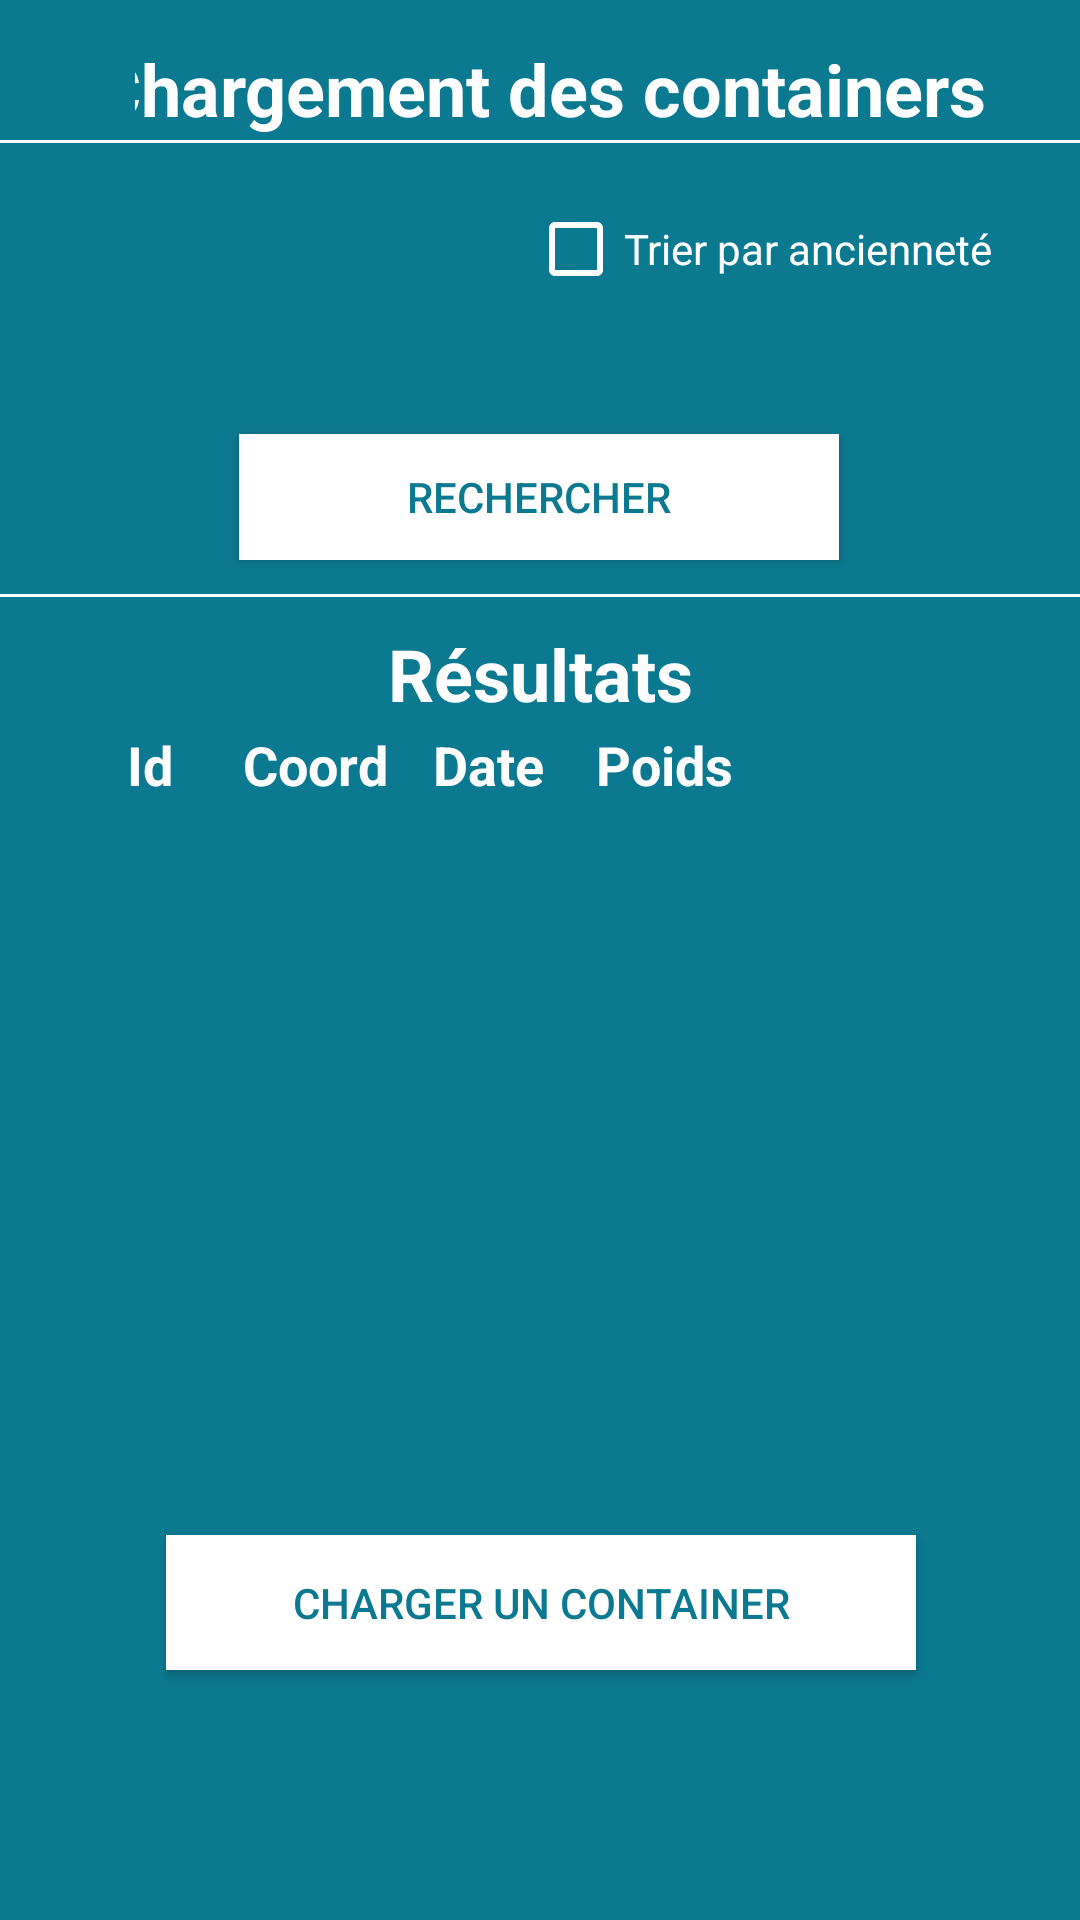

Write the Android layout XML for this screen, with the resource values it uses.
<!-- AndroidManifest.xml: application theme Theme.App_Bateaux -->
<!-- res/layout/load_containers.xml -->
<?xml version="1.0" encoding="utf-8"?>
<android.support.constraint.ConstraintLayout xmlns:android="http://schemas.android.com/apk/res/android"
    xmlns:app="http://schemas.android.com/apk/res-auto"
    xmlns:tools="http://schemas.android.com/tools"
    android:layout_width="match_parent"
    android:layout_height="match_parent"
    android:background="#0b7990"
    tools:context=".LoadContainersActivity">

    <TextView
        android:id="@+id/textViewBoatInfo2"
        android:layout_width="169dp"
        android:layout_height="31dp"
        android:textColor="@color/white"
        android:textSize="15sp"
        app:layout_constraintBottom_toBottomOf="parent"
        app:layout_constraintEnd_toEndOf="parent"
        app:layout_constraintHorizontal_bias="0.099"
        app:layout_constraintStart_toStartOf="parent"
        app:layout_constraintTop_toTopOf="parent"
        app:layout_constraintVertical_bias="0.155" />

    <View
        android:id="@+id/divider3"
        android:layout_width="match_parent"
        android:layout_height="1dp"
        android:background="#FFFF"
        app:layout_constraintBottom_toBottomOf="parent"
        app:layout_constraintEnd_toEndOf="parent"
        app:layout_constraintHorizontal_bias="1.0"
        app:layout_constraintStart_toStartOf="parent"
        app:layout_constraintTop_toTopOf="parent"
        app:layout_constraintVertical_bias="0.073" />

    <TextView
        android:id="@+id/textView4"
        android:layout_width="wrap_content"
        android:layout_height="wrap_content"
        android:text="@string/chargement_des_containers"
        android:textColor="@color/white"
        android:textColorHint="@color/white"
        android:textSize="24sp"
        android:textStyle="bold"
        app:layout_constraintBottom_toBottomOf="parent"
        app:layout_constraintEnd_toEndOf="parent"
        app:layout_constraintHorizontal_bias="0.5"
        app:layout_constraintStart_toStartOf="parent"
        app:layout_constraintTop_toTopOf="parent"
        app:layout_constraintVertical_bias="0.022" />

    <CheckBox
        android:id="@+id/checkBox1"
        android:layout_width="wrap_content"
        android:layout_height="wrap_content"
        android:buttonTint="#FFFF"
        android:text="@string/trier_par_anciennet"
        android:textColor="#FFFFFF"
        app:layout_constraintBottom_toBottomOf="parent"
        app:layout_constraintEnd_toEndOf="parent"
        app:layout_constraintHorizontal_bias="0.859"
        app:layout_constraintStart_toStartOf="parent"
        app:layout_constraintTop_toTopOf="parent"
        app:layout_constraintVertical_bias="0.11" />

    <ListView
        android:id="@+id/ListContainers2"
        android:layout_width="339dp"
        android:layout_height="250dp"
        android:backgroundTint="#FFFF"
        android:choiceMode="singleChoice"
        android:divider="@color/white"
        android:dividerHeight="1dp"
        app:layout_constraintBottom_toBottomOf="parent"
        app:layout_constraintEnd_toEndOf="parent"
        app:layout_constraintStart_toStartOf="parent"
        app:layout_constraintTop_toTopOf="parent"
        app:layout_constraintVertical_bias="0.652" />

    <TextView
        android:id="@+id/date2"
        android:layout_width="90dp"
        android:layout_height="26dp"
        android:text="@string/date"
        android:textAppearance="@style/TextAppearance.AppCompat.Medium"
        android:textColor="#FFFF"
        android:textStyle="bold"
        app:layout_constraintBottom_toBottomOf="parent"
        app:layout_constraintEnd_toEndOf="parent"
        app:layout_constraintHorizontal_bias="0.535"
        app:layout_constraintStart_toStartOf="parent"
        app:layout_constraintTop_toTopOf="parent"
        app:layout_constraintVertical_bias="0.395" />

    <Button
        android:id="@+id/buttonLoadContainer"
        android:layout_width="250dp"
        android:layout_height="45dp"
        android:background="@color/white"
        android:text="@string/charger_container"
        android:textColor="#0b7990"
        android:theme="@style/AppTheme.Button"
        app:layout_constraintBottom_toBottomOf="parent"
        app:layout_constraintEnd_toEndOf="parent"
        app:layout_constraintHorizontal_bias="0.503"
        app:layout_constraintStart_toStartOf="parent"
        app:layout_constraintTop_toTopOf="parent"
        app:layout_constraintVertical_bias="0.86" />

    <Button
        android:id="@+id/buttonRecherche"
        android:layout_width="200dp"
        android:layout_height="42dp"
        android:background="#FFFF"
        android:text="@string/rechercher"
        android:textColor="#0b7990"
        android:theme="@style/AppTheme.Button"
        app:layout_constraintBottom_toBottomOf="parent"
        app:layout_constraintEnd_toEndOf="parent"
        app:layout_constraintHorizontal_bias="0.497"
        app:layout_constraintStart_toStartOf="parent"
        app:layout_constraintTop_toTopOf="parent"
        app:layout_constraintVertical_bias="0.242" />

    <TextView
        android:id="@+id/textView5"
        android:layout_width="wrap_content"
        android:layout_height="wrap_content"
        android:text="@string/r_sultats"
        android:textColor="@color/white"
        android:textColorHint="@color/white"
        android:textSize="24sp"
        android:textStyle="bold"
        app:layout_constraintBottom_toBottomOf="parent"
        app:layout_constraintEnd_toEndOf="parent"
        app:layout_constraintStart_toStartOf="parent"
        app:layout_constraintTop_toTopOf="parent"
        app:layout_constraintVertical_bias="0.343" />

    <TextView
        android:id="@+id/coord2"
        android:layout_width="55dp"
        android:layout_height="26dp"
        android:text="@string/coord"
        android:textAppearance="@style/TextAppearance.AppCompat.Medium"
        android:textColor="#FFFF"
        android:textStyle="bold"
        app:layout_constraintBottom_toBottomOf="parent"
        app:layout_constraintEnd_toEndOf="parent"
        app:layout_constraintHorizontal_bias="0.266"
        app:layout_constraintStart_toStartOf="parent"
        app:layout_constraintTop_toTopOf="parent"
        app:layout_constraintVertical_bias="0.395" />

    <View
        android:id="@+id/divider4"
        android:layout_width="match_parent"
        android:layout_height="1dp"
        android:background="#FFFF"
        app:layout_constraintBottom_toBottomOf="parent"
        app:layout_constraintEnd_toEndOf="parent"
        app:layout_constraintHorizontal_bias="0.0"
        app:layout_constraintStart_toStartOf="parent"
        app:layout_constraintTop_toTopOf="parent"
        app:layout_constraintVertical_bias="0.31" />

    <TextView
        android:id="@+id/poids2"
        android:layout_width="62dp"
        android:layout_height="26dp"
        android:text="@string/poids"
        android:textAppearance="@style/TextAppearance.AppCompat.Medium"
        android:textColor="#FFFF"
        android:textStyle="bold"
        app:layout_constraintBottom_toBottomOf="parent"
        app:layout_constraintEnd_toEndOf="parent"
        app:layout_constraintHorizontal_bias="0.667"
        app:layout_constraintStart_toStartOf="parent"
        app:layout_constraintTop_toTopOf="parent"
        app:layout_constraintVertical_bias="0.395" />

    <TextView
        android:id="@+id/id2"
        android:layout_width="66dp"
        android:layout_height="26dp"
        android:text="@string/id"
        android:textAllCaps="false"
        android:textAppearance="@style/TextAppearance.AppCompat.Medium"
        android:textColor="#FFFF"
        android:textStyle="bold"
        app:layout_constraintBottom_toBottomOf="parent"
        app:layout_constraintEnd_toEndOf="parent"
        app:layout_constraintHorizontal_bias="0.144"
        app:layout_constraintStart_toStartOf="parent"
        app:layout_constraintTop_toTopOf="parent"
        app:layout_constraintVertical_bias="0.395" />

    <ImageButton
        android:id="@+id/imageButtonReturn"
        android:layout_width="46dp"
        android:layout_height="41dp"
        android:adjustViewBounds="true"
        android:backgroundTint="#0b7990"
        android:scaleType="fitCenter"
        android:src="@drawable/left_arrow"
        app:layout_constraintBottom_toBottomOf="parent"
        app:layout_constraintEnd_toEndOf="parent"
        app:layout_constraintHorizontal_bias="0.01"
        app:layout_constraintStart_toStartOf="parent"
        app:layout_constraintTop_toTopOf="parent"
        app:layout_constraintVertical_bias="0.017" />

    <TextView
        android:id="@+id/textViewBoatInfo"
        android:layout_width="169dp"
        android:layout_height="31dp"
        android:textColor="@color/white"
        android:textSize="15sp"
        app:layout_constraintBottom_toBottomOf="parent"
        app:layout_constraintEnd_toEndOf="parent"
        app:layout_constraintHorizontal_bias="0.101"
        app:layout_constraintStart_toStartOf="parent"
        app:layout_constraintTop_toTopOf="parent"
        app:layout_constraintVertical_bias="0.108" />


</android.support.constraint.ConstraintLayout>
<!-- resources referenced by this layout -->
<resources>
  <color name="white">#FFFF</color>
  <string name="chargement_des_containers">Chargement des containers</string>
  <string name="charger_container">Charger un Container</string>
  <string name="coord">Coord</string>
  <string name="date">Date</string>
  <string name="id">Id</string>
  <string name="poids">Poids</string>
  <string name="r_sultats">Résultats</string>
  <string name="rechercher">Rechercher</string>
  <string name="trier_par_anciennet">Trier par ancienneté</string>
  <style name="AppTheme.Button" parent="Widget.AppCompat.Button.Colored">
          <item name="colorButtonNormal">@color/blue_2</item>
          <item name="android:textColor">@color/white</item>
      </style>
  <style name="Theme.App_Bateaux" parent="Theme.AppCompat.Light.DarkActionBar">
          
          <item name="colorPrimary">@color/purple_500</item>
          <item name="colorPrimaryDark">@color/purple_700</item>
          <item name="colorAccent">@color/teal_200</item>
          <item name="android:spinnerItemStyle">@style/SpinnerItem</item>
  
          
      </style>
  <color name="blue_2">#003366</color>
  <color name="purple_500">#FF6200EE</color>
  <color name="purple_700">#FF3700B3</color>
  <color name="teal_200">#FF03DAC5</color>
  <style name="SpinnerItem" parent="android:style/Widget.TextView.SpinnerItem">
          <item name="android:textColor">#0b7990</item>
          <item name="android:background">#FFFF</item>
      </style>
</resources>
